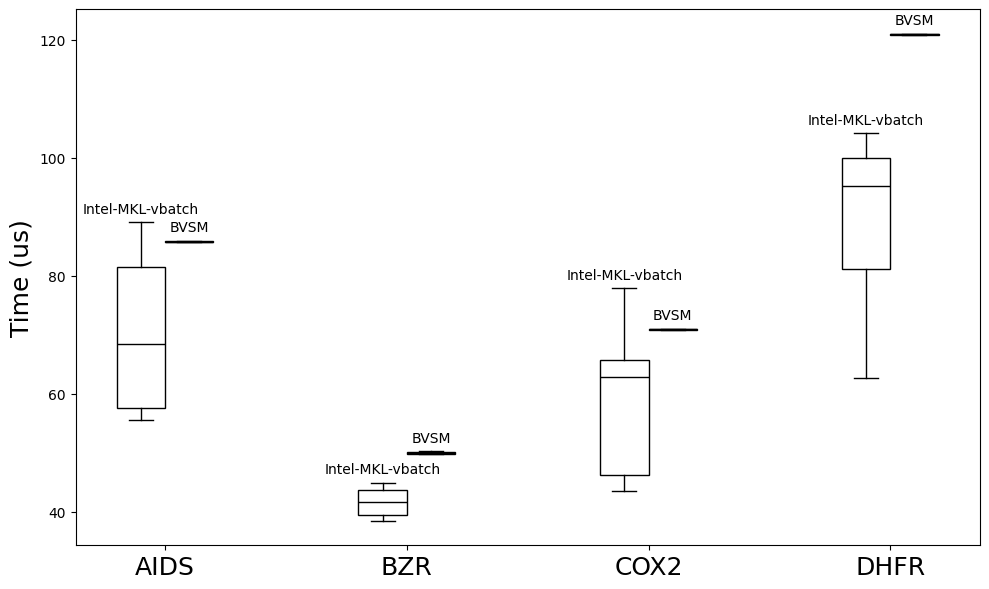

Python code for this plot:
import matplotlib.pyplot as plt
import seaborn as sns
import numpy as np

plt.rc('font', family='Times New Roman')
plt.rcParams['font.sans-serif'] = ['SimHei']  # 设置字体，使中文显示
plt.rcParams['axes.unicode_minus'] = False
plt.rcParams['figure.figsize'] = (12.0, 10.0)  # 设置 figure_size 尺寸
plt.rcParams['savefig.dpi'] = 500  # 保存图片分辨率
plt.rcParams['figure.dpi'] = 500  # 分辨率

plt.style.use('fast')
plt.rcParams['font.sans-serif'] = ['Times New Roman']
plt.rc('font', family='Times New Roman')

data_methods = ['AIDS', 'BZR', 'COX2', 'DHFR']
data_results = {
    'AIDS': [69, 68, 63.2, 83.2, 55.6, 55.8, 89.1, 76.4, 55.7, 85],
    'BZR': [42.5, 44.7, 38.5, 41.1, 28.4, 45, 43.8, 39.5, 41.7],
    'COX2': [64.3, 46.1, 45.4, 77.9, 65.0, 61.4, 66.0, 43.6, 46.6, 66.9],
    'DHFR': [62.8, 95.7, 102.0, 71.4, 100.7, 94.9, 88.1, 97.8, 78.9, 104.2]
}
BVSM = {
    'AIDS': [86.1, 85.9, 85.8, 85.8, 85.6],
    'BZR': [50.3, 50.2, 50, 49.9, 49.9],
    'COX2': [71.1, 71, 71, 70.9, 70.8],
    'DHFR': [121.1, 121, 121, 120.9, 120.8]
}

# 创建画布和子图
fig, ax = plt.subplots(figsize=(10, 6))
plt.ylabel('Time (us)', fontsize=18)
index = np.arange(len(data_methods))

# 绘制箱型图
box_data1 = [data_results[method] for method in data_methods]
box1 = ax.boxplot(box_data1, positions=index - 0.1, widths=0.2, manage_ticks=False, showfliers=False,
                  medianprops={'color': 'black'}, patch_artist=True, boxprops={'facecolor': 'white'})

box_data2 = [BVSM[method] for method in data_methods]
box2 = ax.boxplot(box_data2, positions=index + 0.1, widths=0.2, manage_ticks=False, showfliers=False,
                  medianprops={'color': 'black'}, patch_artist=True, boxprops={'facecolor': 'white'})

# 设置轴标签和图例
ax.set_xticks(index, data_methods, size=18)
ax.set_xticklabels(data_methods)

# 添加文本标注
for i in range(len(data_methods)):
    ax.text(index[i] - 0.1, max(data_results[data_methods[i]]) + 1, 'Intel-MKL-vbatch', ha='center', va='bottom')
    ax.text(index[i] + 0.1, max(BVSM[data_methods[i]]) + 1, 'BVSM', ha='center', va='bottom')

# 显示图形
plt.tight_layout()
plt.savefig('intel4_RealDS_mklbatch2.pdf', format='pdf', dpi=1000)
plt.show()
